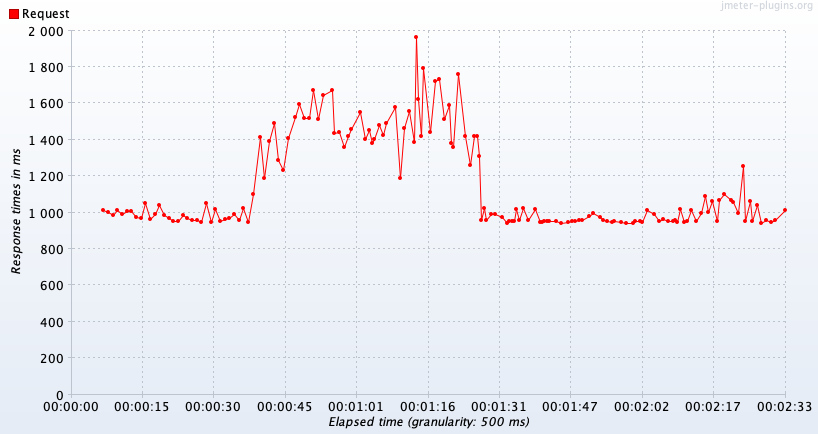

The data file committed next to this chart (first rows):
Elapsed time; Request
15:29:34,500; 1013
15:29:35,500; 1003
15:29:36,500; 986.0
15:29:37,500; 1016
15:29:38,500; 992.0
15:29:39,500; 1010
15:29:40,500; 1008
15:29:41,500; 977.5
15:29:42,500; 970.5
15:29:43,500; 1052
15:29:44,500; 963.0
15:29:45,500; 992.0
15:29:46,500; 1041
15:29:47,500; 989.0
15:29:48,500; 971.0
15:29:49,500; 955.5
15:29:50,500; 951.5
15:29:51,500; 984.0
15:29:52,500; 972.0
15:29:53,500; 959.0
15:29:54,500; 961.0
15:29:55,500; 948.0
15:29:56,500; 1054
15:29:57,500; 947.0
15:29:58,500; 1018
15:29:59,500; 951.0
15:30:00,500; 967.0
15:30:01,500; 969.0
15:30:02,500; 990.0
15:30:03,500; 958.0
15:30:04,500; 1025
15:30:05,500; 949.0
15:30:06,500; 1099
15:30:08,0; 1417
15:30:09,0; 1192
15:30:10,0; 1396
15:30:11,0; 1490
15:30:12,0; 1290
15:30:13,0; 1234
15:30:14,0; 1410
15:30:15,500; 1522
15:30:16,500; 1594
15:30:17,500; 1520
15:30:18,500; 1516
15:30:19,500; 1672
15:30:20,500; 1513
15:30:21,500; 1645
15:30:23,500; 1673
15:30:24,0; 1439
15:30:25,0; 1442
15:30:26,0; 1360
15:30:27,0; 1422
15:30:27,500; 1458
15:30:29,500; 1553
15:30:30,500; 1404
15:30:31,500; 1454
15:30:32,0; 1381
15:30:32,500; 1405
15:30:33,500; 1481
15:30:34,500; 1428
... 96 more rows
